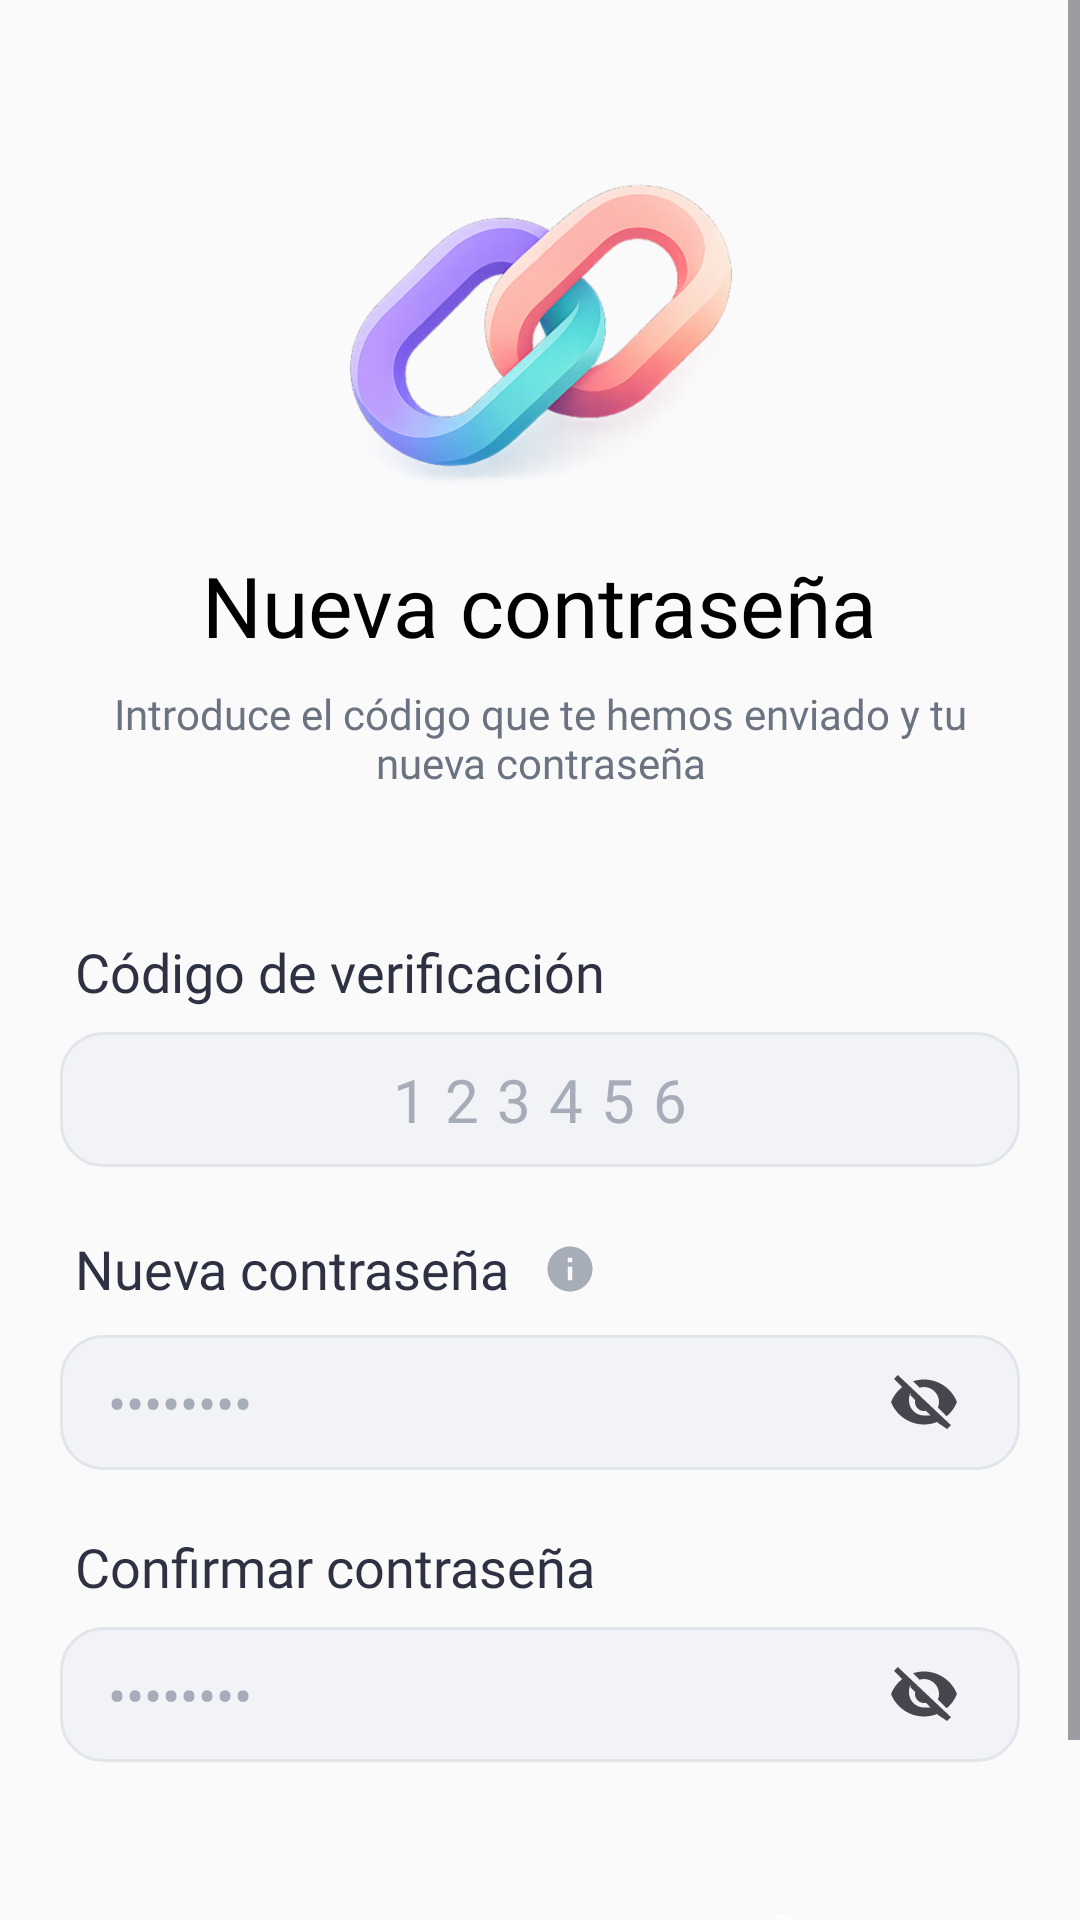

Here is an Android app screen rendered from its layout file. Give the layout XML and the strings, colors and styles it references.
<!-- AndroidManifest.xml: application theme Theme.Linkal -->
<!-- res/layout/activity_reset_password.xml -->
<?xml version="1.0" encoding="utf-8"?>
<LinearLayout xmlns:android="http://schemas.android.com/apk/res/android"
    xmlns:app="http://schemas.android.com/apk/res-auto"
    xmlns:tools="http://schemas.android.com/tools"
    android:id="@+id/main"
    android:layout_width="match_parent"
    android:layout_height="match_parent"
    android:orientation="vertical"
    tools:context=".activities.ResetPasswordActivity">

    <ScrollView
        android:layout_width="match_parent"
        android:layout_height="match_parent"
        android:fillViewport="true"
        android:clipToPadding="false">

        <LinearLayout
            android:layout_width="match_parent"
            android:layout_height="wrap_content"
            android:orientation="vertical"
            android:paddingHorizontal="20dp"
            android:paddingTop="20dp"
            android:paddingBottom="32dp">

            
            <ImageView
                android:layout_width="181dp"
                android:layout_height="140dp"
                android:layout_gravity="center"
                android:layout_marginTop="15dp"
                android:contentDescription="@string/linkal"
                android:src="@drawable/ic_linkal" />

            
            <TextView
                android:layout_width="wrap_content"
                android:layout_height="wrap_content"
                android:layout_gravity="center"
                android:fontFamily="@font/poppins_bold"
                android:text="@string/resetPassword"
                android:textColor="@color/black"
                android:textSize="28sp"
                android:layout_marginTop="8dp" />

            
            <TextView
                android:id="@+id/txtSubtitle"
                android:layout_width="wrap_content"
                android:layout_height="wrap_content"
                android:layout_gravity="center"
                android:gravity="center"
                android:fontFamily="@font/poppins"
                android:text="@string/resetPasswordSubtitle"
                android:textColor="#6B7280"
                android:textSize="14sp"
                android:layout_marginTop="8dp"
                android:layout_marginBottom="32dp" />

            
            <TextView
                android:layout_width="match_parent"
                android:layout_height="wrap_content"
                android:layout_marginTop="16dp"
                android:layout_marginLeft="5dp"
                android:text="@string/verificationCode"
                android:textColor="#2D3142"
                android:textSize="18sp"
                android:fontFamily="@font/poppins" />

            <EditText
                android:id="@+id/edtCode"
                android:layout_width="match_parent"
                android:layout_height="45dp"
                android:layout_marginTop="8dp"
                android:background="@drawable/bg_input"
                android:hint="123456"
                android:inputType="numberPassword"
                android:maxLength="6"
                android:paddingHorizontal="16dp"
                android:textSize="20sp"
                android:gravity="center"
                android:letterSpacing="0.3"
                android:textColor="#2D3142"
                android:textColorHint="#A7ADB8"
                android:fontFamily="@font/poppins_regular" />

            
            <LinearLayout
                android:layout_width="match_parent"
                android:layout_height="wrap_content"
                android:layout_marginTop="20dp"
                android:layout_marginLeft="5dp"
                android:orientation="horizontal"
                android:gravity="center_vertical">

                <TextView
                    android:layout_width="wrap_content"
                    android:layout_height="wrap_content"
                    android:text="@string/newPassword"
                    android:textColor="#2D3142"
                    android:textSize="18sp"
                    android:fontFamily="@font/poppins" />

                <ImageButton
                    android:id="@+id/btnPasswordInfo"
                    android:layout_width="28dp"
                    android:layout_height="28dp"
                    android:layout_marginStart="6dp"
                    android:background="?attr/selectableItemBackgroundBorderless"
                    android:src="@drawable/ic_info"
                    android:contentDescription="@string/txtPasswordRequirements" />

            </LinearLayout>

            
            <include
                android:id="@+id/cardPasswordRequirements"
                layout="@layout/card_password_requirements"
                android:visibility="gone"/>

            <RelativeLayout
                android:layout_width="match_parent"
                android:layout_height="45dp"
                android:layout_marginTop="8dp">

                <EditText
                    android:id="@+id/edtNewPassword"
                    android:layout_width="match_parent"
                    android:layout_height="match_parent"
                    android:background="@drawable/bg_input"
                    android:hint="••••••••"
                    android:inputType="textPassword"
                    android:paddingStart="16dp"
                    android:paddingEnd="48dp"
                    android:gravity="center_vertical"
                    android:textSize="18sp"
                    android:textColor="#2D3142"
                    android:textColorHint="#A7ADB8"
                    android:fontFamily="@font/poppins_regular" />

                <CheckBox
                    android:id="@+id/btnTogglePassword"
                    android:layout_width="40dp"
                    android:layout_height="40dp"
                    android:layout_alignParentEnd="true"
                    android:layout_centerVertical="true"
                    android:layout_marginEnd="4dp"
                    android:button="@drawable/ic_eye_toggle"
                    android:background="?attr/selectableItemBackgroundBorderless" />

            </RelativeLayout>

            
            <TextView
                android:layout_width="match_parent"
                android:layout_height="wrap_content"
                android:layout_marginTop="20dp"
                android:layout_marginLeft="5dp"
                android:text="@string/confirmPassword"
                android:textColor="#2D3142"
                android:textSize="18sp"
                android:fontFamily="@font/poppins" />

            <RelativeLayout
                android:layout_width="match_parent"
                android:layout_height="45dp"
                android:layout_marginTop="8dp">

                <EditText
                    android:id="@+id/edtConfirmPassword"
                    android:layout_width="match_parent"
                    android:layout_height="match_parent"
                    android:background="@drawable/bg_input"
                    android:hint="••••••••"
                    android:inputType="textPassword"
                    android:paddingStart="16dp"
                    android:paddingEnd="48dp"
                    android:gravity="center_vertical"
                    android:textSize="18sp"
                    android:textColor="#2D3142"
                    android:textColorHint="#A7ADB8"
                    android:fontFamily="@font/poppins_regular" />

                <CheckBox
                    android:id="@+id/btnTogglePassword2"
                    android:layout_width="40dp"
                    android:layout_height="40dp"
                    android:layout_alignParentEnd="true"
                    android:layout_centerVertical="true"
                    android:layout_marginEnd="4dp"
                    android:button="@drawable/ic_eye_toggle"
                    android:background="?attr/selectableItemBackgroundBorderless" />

            </RelativeLayout>

            
            <TextView
                android:id="@+id/txtError"
                android:layout_width="match_parent"
                android:layout_height="wrap_content"
                android:layout_marginTop="12dp"
                android:fontFamily="@font/poppins_regular"
                android:textColor="#E53935"
                android:textSize="14sp"
                android:visibility="gone" />

            
            <Button
                android:id="@+id/btnReset"
                android:layout_width="match_parent"
                android:layout_height="55dp"
                android:layout_marginTop="32dp"
                android:background="@drawable/bg_button_rounded"
                android:fontFamily="@font/poppins_bold"
                android:text="@string/changePassword"
                android:textColor="@color/white"
                android:textSize="18sp" />

        </LinearLayout>
    </ScrollView>

</LinearLayout>
<!-- res/layout/card_password_requirements.xml (included above) -->
<?xml version="1.0" encoding="utf-8"?>
<com.google.android.material.card.MaterialCardView
    xmlns:android="http://schemas.android.com/apk/res/android"
    xmlns:app="http://schemas.android.com/apk/res-auto"
    android:layout_width="match_parent"
    android:layout_height="wrap_content"
    android:layout_marginTop="10dp"
    app:cardCornerRadius="12dp"
    app:cardElevation="0dp"
    app:strokeColor="@color/neutral_light"
    app:strokeWidth="1dp"
    app:cardBackgroundColor="@color/white">

    <LinearLayout
        android:layout_width="match_parent"
        android:layout_height="wrap_content"
        android:orientation="vertical"
        android:padding="14dp">

        <TextView
            android:layout_width="wrap_content"
            android:layout_height="wrap_content"
            android:text="La contraseña debe tener:"
            android:textSize="12sp"
            android:textStyle="bold"
            android:textColor="#2D3142"
            android:fontFamily="@font/poppins"
            android:layout_marginBottom="8dp" />

        <TextView
            android:id="@+id/reqLength"
            android:layout_width="wrap_content"
            android:layout_height="wrap_content"
            android:text="● Mínimo 8 caracteres"
            android:textSize="12sp"
            android:textColor="#A7ADB8"
            android:fontFamily="@font/poppins_regular"
            android:layout_marginBottom="4dp" />

        <TextView
            android:id="@+id/reqUpper"
            android:layout_width="wrap_content"
            android:layout_height="wrap_content"
            android:text="● Al menos una mayúscula (A-Z)"
            android:textSize="12sp"
            android:textColor="#A7ADB8"
            android:fontFamily="@font/poppins_regular"
            android:layout_marginBottom="4dp" />

        <TextView
            android:id="@+id/reqLower"
            android:layout_width="wrap_content"
            android:layout_height="wrap_content"
            android:text="● Al menos una minúscula (a-z)"
            android:textSize="12sp"
            android:textColor="#A7ADB8"
            android:fontFamily="@font/poppins_regular"
            android:layout_marginBottom="4dp" />

        <TextView
            android:id="@+id/reqDigit"
            android:layout_width="wrap_content"
            android:layout_height="wrap_content"
            android:text="● Al menos un número (0-9)"
            android:textSize="12sp"
            android:textColor="#A7ADB8"
            android:fontFamily="@font/poppins_regular"
            android:layout_marginBottom="4dp" />

        <TextView
            android:id="@+id/reqSpecial"
            android:layout_width="wrap_content"
            android:layout_height="wrap_content"
            android:text="● Al menos un carácter especial (., -, _, @…)"
            android:textSize="12sp"
            android:textColor="#A7ADB8"
            android:fontFamily="@font/poppins_regular" />

    </LinearLayout>

</com.google.android.material.card.MaterialCardView>
<!-- resources referenced by this layout -->
<resources>
  <color name="black">#FF000000</color>
  <color name="neutral_light">#F1F3F6</color>
  <color name="white">#FFFFFFFF</color>
  <!-- drawable bg_input (drawable) -->
  <?xml version="1.0" encoding="utf-8"?>
  <shape xmlns:android="http://schemas.android.com/apk/res/android">
  
      <solid android:color="#F1F3F6"/>
  
      <corners android:radius="14dp"/>
  
      <stroke
          android:width="1dp"
          android:color="#E2E5EA"/>
  
  </shape>
  <!-- drawable ic_info (drawable) -->
  <?xml version="1.0" encoding="utf-8"?>
  <vector xmlns:android="http://schemas.android.com/apk/res/android"
      android:width="18dp"
      android:height="18dp"
      android:viewportWidth="24"
      android:viewportHeight="24">
      <path
          android:fillColor="#A7ADB8"
          android:pathData="M12,2C6.48,2 2,6.48 2,12s4.48,10 10,10 10-4.48 10-10S17.52,2 12,2zM13,17h-2v-6h2v6zM13,9h-2L11,7h2v2z"/>
  </vector>
  <string name="changePassword">Cambiar contraseña</string>
  <string name="confirmPassword">Confirmar contraseña</string>
  <string name="linkal" translatable="false">Linkal</string>
  <string name="newPassword">Nueva contraseña</string>
  <string name="resetPassword">Nueva contraseña</string>
  <string name="resetPasswordSubtitle">Introduce el código que te hemos enviado y tu nueva contraseña</string>
  <string name="txtPasswordRequirements">Requisitos de contraseña</string>
  <string name="verificationCode">Código de verificación</string>
  <style name="Theme.Linkal" parent="Base.Theme.Linkal" />
  <style name="Base.Theme.Linkal" parent="Theme.Material3.DayNight.NoActionBar">
  
          
          <item name="colorPrimary">@color/primary</item>
          <item name="colorOnPrimary">@color/white</item>
  
          
          <item name="colorSecondary">@color/secondary</item>
          <item name="colorOnSecondary">@color/white</item>
  
          
          <item name="android:colorBackground">@color/background</item>
          <item name="android:windowBackground">@color/background</item>
  
          
          <item name="colorSurface">@color/neutral_light</item>
          <item name="colorOnSurface">@color/neutral_dark</item>
  
          
          <item name="android:statusBarColor">@color/primary</item>
  
          
          <item name="android:navigationBarColor">@color/white</item>
  
          
          <item name="android:textColor">@color/neutral_dark</item>
  
          
          <item name="android:windowAnimationStyle">@null</item>
  
      </style>
  <color name="primary">#7BC8B4</color>
  <color name="secondary">#A78BFA</color>
  <color name="background">#FAFAFB</color>
  <color name="neutral_dark">#2D3142</color>
</resources>
